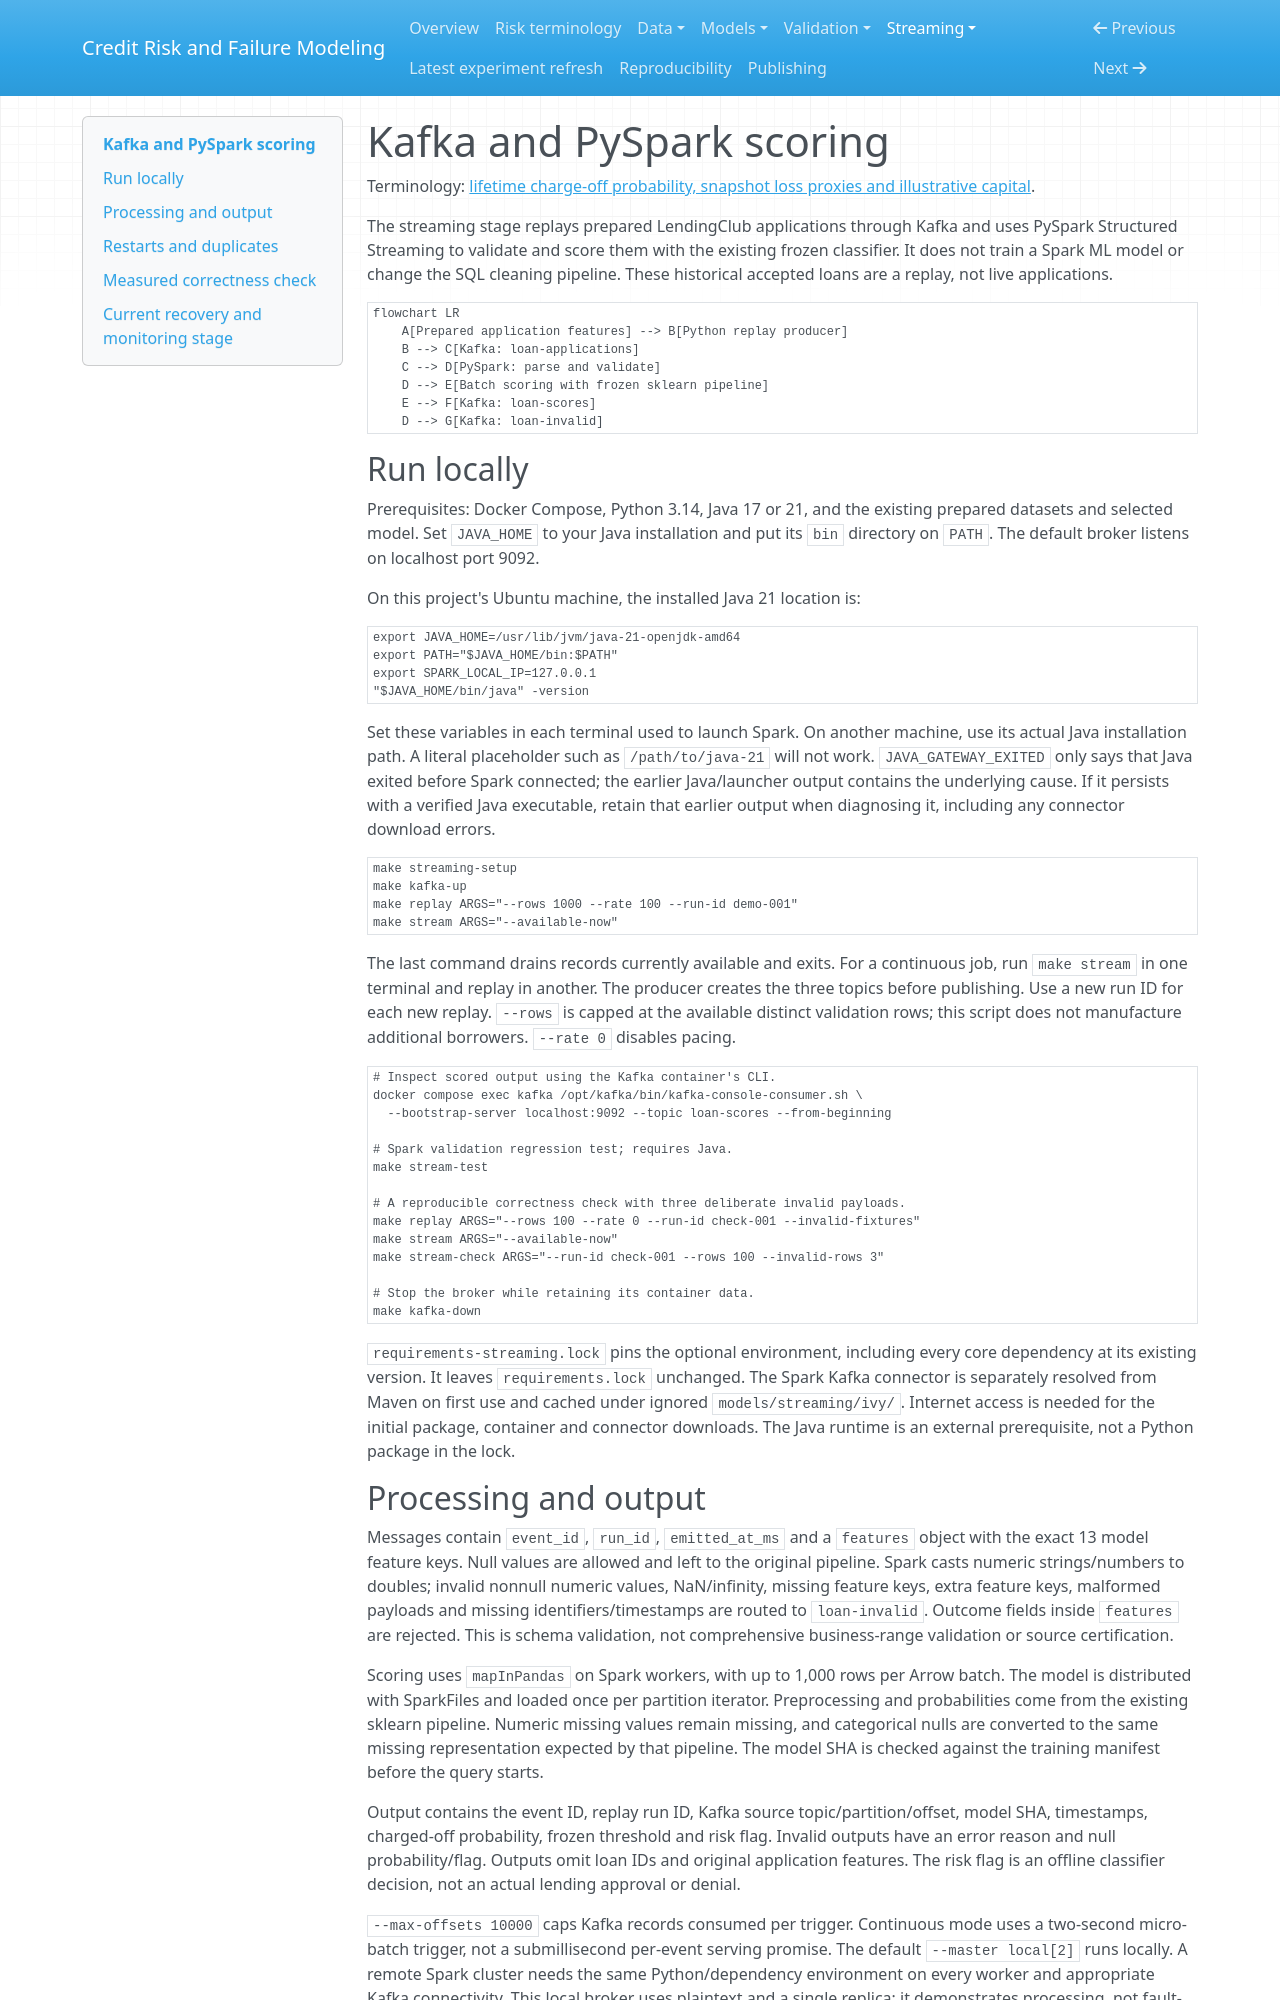

repository: Codezy93/Credit-Risk-and-Failure-Modeling-Platform · page: streaming/index.html · generator: mkdocs

# Kafka and PySpark scoring

Terminology: [lifetime charge-off probability, snapshot loss proxies and illustrative capital](risk_terminology.md).

The streaming stage replays prepared LendingClub applications through Kafka and
uses PySpark Structured Streaming to validate and score them with the existing
frozen classifier. It does not train a Spark ML model or change the SQL cleaning
pipeline. These historical accepted loans are a replay, not live applications.

```mermaid
flowchart LR
    A[Prepared application features] --> B[Python replay producer]
    B --> C[Kafka: loan-applications]
    C --> D[PySpark: parse and validate]
    D --> E[Batch scoring with frozen sklearn pipeline]
    E --> F[Kafka: loan-scores]
    D --> G[Kafka: loan-invalid]
```

## Run locally

Prerequisites: Docker Compose, Python 3.14, Java 17 or 21, and the existing prepared
datasets and selected model. Set `JAVA_HOME` to your Java installation and put its
`bin` directory on `PATH`. The default broker listens on localhost port 9092.

On this project's Ubuntu machine, the installed Java 21 location is:

```bash
export JAVA_HOME=/usr/lib/jvm/java-21-openjdk-amd64
export PATH="$JAVA_HOME/bin:$PATH"
export SPARK_LOCAL_IP=127.0.0.1
"$JAVA_HOME/bin/java" -version
```

Set these variables in each terminal used to launch Spark. On another machine,
use its actual Java installation path. A literal placeholder such as
`/path/to/java-21` will not work. `JAVA_GATEWAY_EXITED` only says that Java exited
before Spark connected; the earlier Java/launcher output contains the underlying
cause. If it persists with a verified Java executable, retain that earlier output
when diagnosing it, including any connector download errors.

```bash
make streaming-setup
make kafka-up
make replay ARGS="--rows 1000 --rate 100 --run-id demo-001"
make stream ARGS="--available-now"
```

The last command drains records currently available and exits. For a continuous
job, run `make stream` in one terminal and replay in another. The producer creates
the three topics before publishing. Use a new run ID for each new replay.
`--rows` is capped at the available distinct validation rows; this script does not
manufacture additional borrowers. `--rate 0` disables pacing.

```bash
# Inspect scored output using the Kafka container's CLI.
docker compose exec kafka /opt/kafka/bin/kafka-console-consumer.sh \
  --bootstrap-server localhost:9092 --topic loan-scores --from-beginning

# Spark validation regression test; requires Java.
make stream-test

# A reproducible correctness check with three deliberate invalid payloads.
make replay ARGS="--rows 100 --rate 0 --run-id check-001 --invalid-fixtures"
make stream ARGS="--available-now"
make stream-check ARGS="--run-id check-001 --rows 100 --invalid-rows 3"

# Stop the broker while retaining its container data.
make kafka-down
```

`requirements-streaming.lock` pins the optional environment, including every core
dependency at its existing version. It leaves `requirements.lock` unchanged.
The Spark Kafka connector is separately resolved from Maven on first use and
cached under ignored `models/streaming/ivy/`. Internet access is needed for the
initial package, container and connector downloads. The Java runtime is an
external prerequisite, not a Python package in the lock.

## Processing and output

Messages contain `event_id`, `run_id`, `emitted_at_ms` and a `features` object with
the exact 13 model feature keys. Null values are allowed and left to the original
pipeline. Spark casts numeric strings/numbers to doubles; invalid nonnull numeric
values, NaN/infinity, missing feature keys, extra feature keys, malformed payloads
and missing identifiers/timestamps are routed to `loan-invalid`. Outcome fields
inside `features` are rejected. This is schema validation, not comprehensive
business-range validation or source certification.

Scoring uses `mapInPandas` on Spark workers, with up to 1,000 rows per Arrow batch.
The model is distributed with SparkFiles and loaded once per partition iterator.
Preprocessing and probabilities come from the existing sklearn pipeline. Numeric
missing values remain missing, and categorical nulls are converted to the same
missing representation expected by that pipeline. The model SHA is checked
against the training manifest before the query starts.

Output contains the event ID, replay run ID, Kafka source topic/partition/offset,
model SHA, timestamps, charged-off probability, frozen threshold and risk flag.
Invalid outputs have an error reason and null probability/flag. Outputs omit loan
IDs and original application features. The risk flag is an offline classifier
decision, not an actual lending approval or denial.

`--max-offsets 10000` caps Kafka records consumed per trigger. Continuous mode uses
a two-second micro-batch trigger, not a submillisecond per-event serving promise.
The default `--master local[2]` runs locally. A remote Spark cluster needs the same
Python/dependency environment on every worker and appropriate Kafka connectivity.
This local broker uses plaintext and a single replica; it demonstrates processing,
not fault-tolerant broker infrastructure.
